Photos from the image-classification dataset "images" in the GitHub repository RuikeYuan/partvision. Its 9 classes are: alternator, brake disc, headlight left, headlight right, side mirror left, side mirror right, taillight left, taillight right, wheel rim.

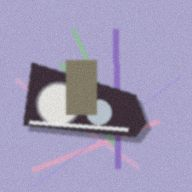
Label: headlight left

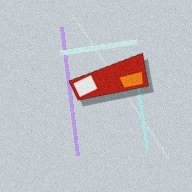
Label: taillight right

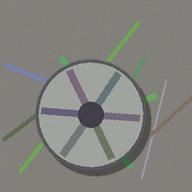
Label: wheel rim

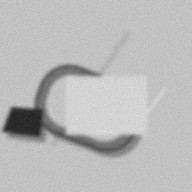
Label: side mirror right

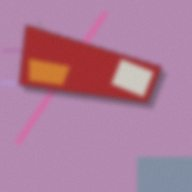
Label: taillight left

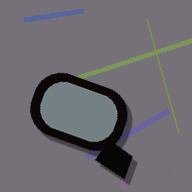
Label: side mirror left
